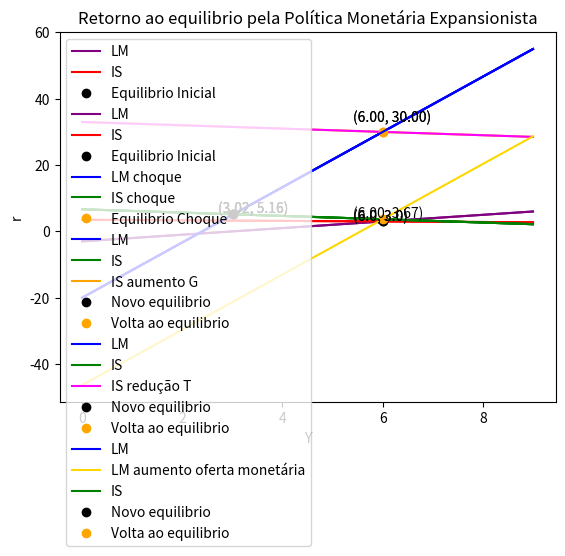

This chart was generated by the following Python code:
# -*- coding: utf-8 -*-
"""
Created on Thu Feb 24 19:25:40 2022

[redacted]
"""

import numpy as np
import matplotlib.pyplot as plt

###############################################################################
# Funcoes do programa anterior

def IS(x, cons_aut, p_marg_cons, G, T, c_inv, i_inv, is_inv = True):
    
    """
    x      = Caso is_inv = True serao valores do produto Y. Caso contrario
                      serao valores do juros r.
    is_inv = Se True (default) temos a IS invertida (r em funcao de Y)
    """
    
    if is_inv:
        ra = (x - x * p_marg_cons - cons_aut + p_marg_cons * T - i_inv - G)
        r = ra / c_inv
        return r

    else:
        mult = 1/(1 - p_marg_cons)
        gast_aut = cons_aut - (p_marg_cons * T) + (c_inv * x) + i_inv + G
        return mult * gast_aut

def eq_algebrico(cons_aut, p_marg_cons, G, T,
                 c_inv, i_inv, c_mon, i_mon):
    
    """
    Encontra o produto e o juros de equilibrio, de uma IS com investimento linear
    e uma LM linear. Utiliza equacoes encontradas algebricamente. 
    _________________________________
    cons_aut    = Consumo Autonomo
    p_marg_cons = Propensao Marginal a Consumir (0 <= x <= 1)
    G           = Gastos do Governo
    T           = Tributos
    c_inv       = Coeficiente Linear da Funcao de Investimento (x < 0)
    i_inv       = Intercepto da Funcao de Investimento
    c_mon       = Coeficiente Linear da LM (x > 0)
    i_mon       = Intercepto da LM
    """
    
    # Propensao Margina a Consumir positiva entre 0 e 1
    # Investimento negativamente relacionado ao juros
    # LM positivamente inclinada
    assert p_marg_cons >= 0 and p_marg_cons <= 1 and c_inv < 0 and c_mon > 0
    
    denom = (c_inv * c_mon) - 1 + p_marg_cons
    
    # Para evitar inf
    assert denom != 0
    
    # Montando a equacao
    ya = 1 / denom
    yb = ((p_marg_cons * T) - cons_aut - i_inv - G - (c_inv * i_mon))
    
    # Produto e juros de equilibrio
    Y = ya * yb
    r = c_mon * Y + i_mon
    
    return Y, r

###############################################################################
# Extensao

def definir_objetos():
    
    # Define os objetos utilizados nas demais funcoes
    
    cons_aut = 2
    p_marg_cons = 0.75
    G = 10
    T = 2
    c_inv = -3
    i_inv = 0
    of_mon = 6
    cy_dem_mon = 2
    cr_dem_mon = -2
    i_mon = 0
    
    assert p_marg_cons >= 0 and p_marg_cons <= 1
    assert c_inv < 0
    assert cy_dem_mon > 0
    assert cr_dem_mon < 0
    
    global pars1
    
    pars1 = [cons_aut, p_marg_cons, G, T, c_inv, i_inv, of_mon, \
             cy_dem_mon, cr_dem_mon, i_mon]
        
    cons_aut2 = 0.5
    p_marg_cons2 = 0.25
    G2 = 10
    T2 = 2
    c_inv2 = -1.5
    i_inv2 = 0
    of_mon2 = 6
    cy_dem_mon2 = 2.5
    cr_dem_mon2 = -0.3
    i_mon2 = 0
    
    assert p_marg_cons2 >= 0 and p_marg_cons2 <= 1
    assert c_inv2 < 0
    assert cy_dem_mon2 > 0
    assert cr_dem_mon2 < 0
    
    global pars2
    
    pars2 = [cons_aut2, p_marg_cons2, G2, T2, c_inv2, i_inv2, of_mon2, \
             cy_dem_mon2, cr_dem_mon2, i_mon2]

definir_objetos()

def pref_pela_liq(y, of_mon, cy_dem_mon, cr_dem_mon, i_mon):
    
    """
    Expressa o equilibrio no mercado monetario. Retorna a taxa de juros de
    equilibrio dada a oferta monetaria e a renda
    _________________________________
    y           = Renda
    of_mon      = Oferta Monetaria
    cy_dem_mon  = Coeficiente da renda na demanda monetaria
    cr_dem_mon  = Coeficiente do juros na demanda monetaria
    i_mon       = Intercepto da demanda monetaria
    """
    
    assert cr_dem_mon < 0 and cy_dem_mon > 0
    
    r = (of_mon - cy_dem_mon * y - i_mon) / cr_dem_mon
    
    return r

def eq_analitico_pref_pela_liq(pars):
    
    """
    Encontra a renda e a taxa de juros de equilibrio
    
    pars = cons_aut, p_marg_cons, G, T, c_inv, \
    i_inv, of_mon, cy_dem_mon, cr_dem_mon, i_mon
    _________________________________
    cons_aut    = Consumo Autonomo
    p_marg_cons = Propensao Marginal a Consumir (0 <= x <= 1)
    gast_gov    = Gastos do Governo
    tributos    = Tributos
    c_inv       = Coeficiente Linear da Funcao de Investimento (x < 0)
    i_inv       = Intercepto da Funcao de Investimento
    of_mon      = Oferta Monetaria
    cy_dem_mon  = Coeficiente da renda na demanda monetaria
    cr_dem_mon  = Coeficiente do juros na demanda monetaria
    i_mon       = Intercepto da demanda monetaria
    """
    
    cons_aut, p_marg_cons, G, T, c_inv, i_inv, \
    of_mon, cy_dem_mon, cr_dem_mon, i_mon = pars
    
    assert cr_dem_mon < 0 and cy_dem_mon > 0
    
    gas_aut = cons_aut - (p_marg_cons * T) + i_inv + G
    ya = (c_inv * (of_mon - i_mon)) + (cr_dem_mon * gas_aut)
    denom = (cr_dem_mon * (1 - p_marg_cons)) + (cy_dem_mon * c_inv)
    
    y = ya / denom
    r = pref_pela_liq(y, of_mon, cy_dem_mon, cr_dem_mon, i_mon)
    
    return y, r

def retorno_ao_eq_por_G(incremento, tol):
    
    """
    Retorna a renda de equilibrio anterior pelo aumento nos
    gastos do governo
    
    pars = cons_aut, p_marg_cons, G, T, c_inv, \
    i_inv, of_mon, cy_dem_mon, cr_dem_mon, i_mon
    _________________________________
    cons_aut    = Consumo Autonomo
    p_marg_cons = Propensao Marginal a Consumir (0 <= x <= 1)
    gast_gov    = Gastos do Governo
    tributos    = Tributos
    c_inv       = Coeficiente Linear da Funcao de Investimento (x < 0)
    i_inv       = Intercepto da Funcao de Investimento
    of_mon      = Oferta Monetaria
    cy_dem_mon  = Coeficiente da renda na demanda monetaria
    cr_dem_mon  = Coeficiente do juros na demanda monetaria
    i_mon       = Intercepto da demanda monetaria
    """
    
    # Calcula equilibrios
    Y1, r1 = eq_analitico_pref_pela_liq(pars1)
    
    Y2, r2 = eq_analitico_pref_pela_liq(pars2)
    
    y_eq_vec = [Y1, Y2]
    r_eq_vec = [r1, r2]
    t = 0
    
    # Checa se os equilibrios sao iguais
    if Y1 == Y2 and r1 == r2:
        
        print('Mesmo equilibrio')
        return 0
    
    # Caso a renda tenha aumentado com
    # os novos parametros
    elif Y1 < Y2:
        
        print('A renda aumentou!')
        return 0
    
    else:
        
        # Enquanto as rendas forem diferentes
        while round(abs(Y1 - Y2), tol) != 0:
                
            # Aumenta o gasto do governo - pars2[2] sao os gastos
            # do governo
            pars2[2] += incremento
                
            # Calcula o novo equilibrio
            Y2, r2 = eq_analitico_pref_pela_liq(pars2)
            t += 1
                
            y_eq_vec.append(Y2)
            r_eq_vec.append(r2)
                
    return pars2, y_eq_vec, r_eq_vec, t
                 
def retorno_ao_eq_por_T(incremento, tol):
    
    """
    Retorna a renda de equilibrio anterior pela diminuicao nos impostos
    
    pars = cons_aut, p_marg_cons, G, T, c_inv, \
    i_inv, of_mon, cy_dem_mon, cr_dem_mon, i_mon
    _________________________________
    cons_aut    = Consumo Autonomo
    p_marg_cons = Propensao Marginal a Consumir (0 <= x <= 1)
    gast_gov    = Gastos do Governo
    tributos    = Tributos
    c_inv       = Coeficiente Linear da Funcao de Investimento (x < 0)
    i_inv       = Intercepto da Funcao de Investimento
    of_mon      = Oferta Monetaria
    cy_dem_mon  = Coeficiente da renda na demanda monetaria
    cr_dem_mon  = Coeficiente do juros na demanda monetaria
    i_mon       = Intercepto da demanda monetaria
    """
    
    # Calcula equilibrios
    Y1, r1 = eq_analitico_pref_pela_liq(pars1)
    
    Y2, r2 = eq_analitico_pref_pela_liq(pars2)
    
    y_eq_vec = [Y1, Y2]
    r_eq_vec = [r1, r2]
    t = 0
    
    # Checa se os equilibrios sao iguais
    if Y1 == Y2 and r1 == r2:
        
        print('Mesmo equilibrio')
        return 0
    
    # Caso a renda tenha aumentado com
    # os novos parametros
    elif Y1 < Y2:
        
        print('A renda aumentou!')
        return 0
    
    else:
        
        # Enquanto as rendas forem diferentes
        while round(abs(Y1 - Y2), tol) != 0:
            
            # Diminui os impostos - pars2[3] sao os impostos
            pars2[3] -= incremento
            
            # Calcula o novo equilibrio
            Y2, r2 = eq_analitico_pref_pela_liq(pars2)
            
            t += 1
                
            y_eq_vec.append(Y2)
            r_eq_vec.append(r2)
                
    return pars2, y_eq_vec, r_eq_vec, t


def retorno_ao_eq_orc_eq(incremento, tol):
    
    #assert G2 == T2
    
    # Calcula equilibrios
    Y1, r1 = eq_analitico_pref_pela_liq(pars1)
    
    Y2, r2 = eq_analitico_pref_pela_liq(pars2)
    
    y_eq_vec = [Y1, Y2]
    r_eq_vec = [r1, r2]
    t = 0
    
    # Checa se os equilibrios sao iguais
    if Y1 == Y2 and r1 == r2:
        
        print('Mesmo equilibrio')
        return 0
    
    # Caso a renda tenha aumentado com
    # os novos parametros
    elif Y1 < Y2:
        
        print('A renda aumentou!')
        return 0
    
    else:
        
        while round(abs(Y1 - Y2), tol) != 0:
            
            pars2[2] += incremento
            pars2[3] = pars2[2]
            
            # Calcula o novo equilibrio
            Y2, r2 = eq_analitico_pref_pela_liq(pars2)
            
            t += 1
                
            y_eq_vec.append(Y2)
            r_eq_vec.append(r2)
            
    return pars2, y_eq_vec, r_eq_vec, t

def retorno_ao_eq_pol_mon(incremento, tol):
    
    """
    Retorna a renda de equilibrio anterior pelo aumento da oferta
    monetaria
    
    pars = cons_aut, p_marg_cons, G, T, c_inv, \
    i_inv, of_mon, cy_dem_mon, cr_dem_mon, i_mon
    _________________________________
    cons_aut    = Consumo Autonomo
    p_marg_cons = Propensao Marginal a Consumir (0 <= x <= 1)
    gast_gov    = Gastos do Governo
    tributos    = Tributos
    c_inv       = Coeficiente Linear da Funcao de Investimento (x < 0)
    i_inv       = Intercepto da Funcao de Investimento
    of_mon      = Oferta Monetaria
    cy_dem_mon  = Coeficiente da renda na demanda monetaria
    cr_dem_mon  = Coeficiente do juros na demanda monetaria
    i_mon       = Intercepto da demanda monetaria
    """
    
    # Calcula equilibrios
    Y1, r1 = eq_analitico_pref_pela_liq(pars1)
    
    Y2, r2 = eq_analitico_pref_pela_liq(pars2)
    
    y_eq_vec = [Y1, Y2]
    r_eq_vec = [r1, r2]
    t = 0

    # Checa se os equilibrios sao iguais
    if Y1 == Y2 and r1 == r2:
        
        print('Mesmo equilibrio')
        return 0
    
    # Caso a renda tenha aumentado com
    # os novos parametros
    elif Y1 < Y2:
        
        print('A renda aumentou!')
        return 0
    
    else:
        while round(abs(Y1 - Y2), tol) != 0:
            
            # Aumento da oferta monetaria
            pars2[6] += incremento
            
            # Calcula o novo equilibrio
            Y2, r2 = eq_analitico_pref_pela_liq(pars2)
            
            t += 1
                
            y_eq_vec.append(Y2)
            r_eq_vec.append(r2)
            
            if round(abs(r2), tol) == 0:
                
                print('Armadilha da liquidez')
                return pars2, y_eq_vec, r_eq_vec, t

    return pars2, y_eq_vec, r_eq_vec, t

eq1 = eq_analitico_pref_pela_liq(pars2)
eq2 = eq_analitico_pref_pela_liq(pars1)

exp1 = retorno_ao_eq_por_G(0.01, 4)

definir_objetos()

exp2 = retorno_ao_eq_por_T(0.01, 4)

definir_objetos()

#exp3 = retorno_ao_eq_orc_eq(0.01, 4)
exp4 = retorno_ao_eq_pol_mon(0.01, 4)

definir_objetos()

###############################################################################
# Graficos

y_vec = np.linspace(0, 9, 100)

# Equilibrio inicial
plt.plot(y_vec, pref_pela_liq(y_vec, pars1[6], pars1[7], pars1[8], pars1[9]), c = 'purple', label = 'LM')
plt.plot(y_vec, IS(y_vec, pars1[0], pars1[1], pars1[2], pars1[3], pars1[4], pars1[5]), c = 'red', label = 'IS')
plt.plot(eq2[0], eq2[1], 'go', c = 'black', label = 'Equilibrio Inicial')
plt.title('Equilibrio Inicial')
plt.xlabel('Y')
plt.ylabel('r')
plt.legend()
plt.text(eq2[0] * 0.9, eq2[1] * 1.1,
         '({y}, {r})'.format(y = eq2[0], r = eq2[1]))
plt.show()

# Novo equilibrio
plt.plot(y_vec, pref_pela_liq(y_vec, pars1[6], pars1[7], pars1[8], pars1[9]), c = 'purple', label = 'LM')
plt.plot(y_vec, IS(y_vec, pars1[0], pars1[1], pars1[2], pars1[3], pars1[4], pars1[5]), c = 'red', label = 'IS')
plt.plot(eq2[0], eq2[1], 'go', c = 'black', label = 'Equilibrio Inicial')
plt.plot(y_vec, pref_pela_liq(y_vec, pars2[6], pars2[7], pars2[8], pars2[9]), c = 'blue', label = 'LM choque')
plt.plot(y_vec, IS(y_vec, pars2[0], pars2[1], pars2[2], pars2[3], pars2[4], pars2[5]), c = 'green', label = 'IS choque')
plt.plot(eq1[0], eq1[1], 'go', c = 'orange', label = 'Equilibrio Choque')
plt.title('Novo equilibrio')
plt.xlabel('Y')
plt.ylabel('r')
plt.legend()
plt.text(eq2[0] * 0.9, eq2[1] * 1.1,
         '({y}, {r})'.format(y = eq2[0], r = eq2[1]))
plt.text(eq1[0] * 0.9, eq1[1] * 1.1,
         '({y:.2f}, {r:.2f})'.format(y = eq1[0], r = eq1[1]))
plt.show()

# Retorno ao equilibrio por G
plt.plot(y_vec, pref_pela_liq(y_vec, pars2[6], pars2[7], pars2[8], pars2[9]), c = 'blue', label = 'LM')
plt.plot(y_vec, IS(y_vec, pars2[0], pars2[1], pars2[2], pars2[3], pars2[4], pars2[5]), c = 'green', label = 'IS')
plt.plot(y_vec, IS(y_vec, pars2[0], pars2[1], exp1[0][2], pars2[3], pars2[4], pars2[5]), c = 'orange', label = 'IS aumento G')
plt.plot(eq1[0], eq1[1], 'go', c = 'black', label = 'Novo equilibrio')
plt.plot(exp1[1][-1], exp1[2][-1], 'go', c = 'orange', label = 'Volta ao equilibrio')
plt.title('Retorno ao equilibrio por G')
plt.xlabel('Y')
plt.ylabel('r')
plt.legend()
plt.text(eq1[0] * 0.9, eq1[1] * 1.1,
         '({y:.2f}, {r:.2f})'.format(y = eq1[0], r = eq1[1]))
plt.text(exp1[1][-1] * 0.9, exp1[2][-1] * 1.1,
         '({y:.2f}, {r:.2f})'.format(y = exp1[1][-1], r = exp1[2][-1]))
plt.show()

# Retorno ao equilibrio por T
plt.plot(y_vec, pref_pela_liq(y_vec, pars2[6], pars2[7], pars2[8], pars2[9]), c = 'blue', label = 'LM')
plt.plot(y_vec, IS(y_vec, pars2[0], pars2[1], pars2[2], pars2[3], pars2[4], pars2[5]), c = 'green', label = 'IS')
plt.plot(y_vec, IS(y_vec, pars2[0], pars2[1], pars2[2], exp2[0][3], pars2[4], pars2[5]), c = 'fuchsia', label = 'IS redução T')
plt.plot(eq1[0], eq1[1], 'go', c = 'black', label = 'Novo equilibrio')
plt.plot(exp2[1][-1], exp2[2][-1], 'go', c = 'orange', label = 'Volta ao equilibrio')
plt.title('Retorno ao equilibrio por T')
plt.xlabel('Y')
plt.ylabel('r')
plt.legend()
plt.text(eq1[0] * 0.9, eq1[1] * 1.1,
         '({y:.2f}, {r:.2f})'.format(y = eq1[0], r = eq1[1]))
plt.text(exp2[1][-1] * 0.9, exp2[2][-1] * 1.1,
         '({y:.2f}, {r:.2f})'.format(y = exp2[1][-1], r = exp2[2][-1]))
plt.show()

# Retorno ao equilibrio por politica monetaria
plt.plot(y_vec, pref_pela_liq(y_vec, pars2[6], pars2[7], pars2[8], pars2[9]), c = 'blue', label = 'LM')
plt.plot(y_vec, pref_pela_liq(y_vec, exp4[0][6], pars2[7], pars2[8], pars2[9]), c = 'gold', label = 'LM aumento oferta monetária')
plt.plot(y_vec, IS(y_vec, pars2[0], pars2[1], pars2[2], pars2[3], pars2[4], pars2[5]), c = 'green', label = 'IS')
plt.plot(eq1[0], eq1[1], 'go', c = 'black', label = 'Novo equilibrio')
plt.plot(exp4[1][-1], exp4[2][-1], 'go', c = 'orange', label = 'Volta ao equilibrio')
plt.title('Retorno ao equilibrio pela Política Monetária Expansionista')
plt.xlabel('Y')
plt.ylabel('r')
plt.legend()
plt.text(eq1[0] * 0.9, eq1[1] * 1.1,
         '({y:.2f}, {r:.2f})'.format(y = eq1[0], r = eq1[1]))
plt.text(exp4[1][-1] * 0.9, exp4[2][-1] * 1.1,
         '({y:.2f}, {r:.2f})'.format(y = exp4[1][-1], r = exp4[2][-1]))
plt.show()
###############################################################################
# Apendice da Extensao

def retorno_ao_eq_por_G_2(pars1, pars2, incremento, tol):
    
    # Recebe parametros
    cons_aut1, p_marg_cons1, G1, T1, c_inv1, i_inv1, c_mon1, i_mon1 = pars1
    cons_aut2, p_marg_cons2, G2, T2, c_inv2, i_inv2, c_mon2, i_mon2 = pars2
    
    # Calcula equilibrios
    Y1, r1 = eq_algebrico(cons_aut1, p_marg_cons1, G1, T1, c_inv1,
                          i_inv1, c_mon1, i_mon1)
    
    Y2, r2 = eq_algebrico(cons_aut2, p_marg_cons2, G2, T2, c_inv2,
                          i_inv2, c_mon2, i_mon2)
    
    y_eq_vec = [Y1, Y2]
    r_eq_vec = [r1, r2]
    t = 0
    
    # Checa se os equilibrios sao iguais
    if Y1 == Y2 and r1 == r2:
        
        print('Mesmo equilibrio')
        return 0
    
    # Caso a renda tenha aumentado com
    # os novos parametros
    elif Y1 < Y2:
        
        print('A renda aumentou!')
        return 0
    
    else:
        
        # Enquanto as rendas forem diferentes
        while round(abs(Y1 - Y2), tol) != 0:
                
            # Aumenta o gasto do governo
            G2 += incremento
                
            # Calcula o novo equilibrio
            Y2, r2 = eq_algebrico(cons_aut2, p_marg_cons2, G2, 
                                  T2, c_inv2, i_inv2, c_mon2, i_mon2)
            t += 1
                
            y_eq_vec.append(Y2)
            r_eq_vec.append(r2)
                
    return G2, T2, y_eq_vec, r_eq_vec, t
                  
def retorno_ao_eq_por_T_2(pars1, pars2, incremento, tol):
    
    # Recebe parametros
    cons_aut1, p_marg_cons1, G1, T1, c_inv1, i_inv1, c_mon1, i_mon1 = pars1
    cons_aut2, p_marg_cons2, G2, T2, c_inv2, i_inv2, c_mon2, i_mon2 = pars2
    
    # Calcula equilibrios
    Y1, r1 = eq_algebrico(cons_aut1, p_marg_cons1, G1, T1, c_inv1,
                          i_inv1, c_mon1, i_mon1)
    
    Y2, r2 = eq_algebrico(cons_aut2, p_marg_cons2, G2, T2, c_inv2,
                          i_inv2, c_mon2, i_mon2)
    
    y_eq_vec = [Y1, Y2]
    r_eq_vec = [r1, r2]
    t = 0
    
    # Checa se os equilibrios sao iguais
    if Y1 == Y2 and r1 == r2:
        
        print('Mesmo equilibrio')
        return 0
    
    # Caso a renda tenha aumentado com
    # os novos parametros
    elif Y1 < Y2:
        
        print('A renda aumentou!')
        return 0
    
    else:
        
        # Enquanto as rendas forem diferentes
        while round(abs(Y1 - Y2), tol) != 0:
            
            # Diminui os impostos
            T2 -= incremento
            
            # Calcula o novo equilibrio
            Y2, r2 = eq_algebrico(cons_aut2, p_marg_cons2, G2,
                                  T2, c_inv2, i_inv2, c_mon2, i_mon2)
            
            t += 1
                
            y_eq_vec.append(Y2)
            r_eq_vec.append(r2)
                
    return G2, T2, y_eq_vec, r_eq_vec, t


def retorno_ao_eq_orc_eq_2(pars1, pars2, incremento, tol):
    
    # Recebe parametros
    cons_aut1, p_marg_cons1, G1, T1, c_inv1, i_inv1, c_mon1, i_mon1 = pars1
    cons_aut2, p_marg_cons2, G2, T2, c_inv2, i_inv2, c_mon2, i_mon2 = pars2
    
    #assert G2 == T2
    
    # Calcula equilibrios
    Y1, r1 = eq_algebrico(cons_aut1, p_marg_cons1, G1, T1, c_inv1,
                          i_inv1, c_mon1, i_mon1)
    
    Y2, r2 = eq_algebrico(cons_aut2, p_marg_cons2, G2, T2, c_inv2,
                          i_inv2, c_mon2, i_mon2)
    
    y_eq_vec = [Y1, Y2]
    r_eq_vec = [r1, r2]
    t = 0
    
    # Checa se os equilibrios sao iguais
    if Y1 == Y2 and r1 == r2:
        
        print('Mesmo equilibrio')
        return 0
    
    # Caso a renda tenha aumentado com
    # os novos parametros
    elif Y1 < Y2:
        
        print('A renda aumentou!')
        return 0
    
    else:
        
        while round(abs(Y1 - Y2), tol) != 0:
            
            G2 += incremento
            T2 = G2
            
            # Calcula o novo equilibrio
            Y2, r2 = eq_algebrico(cons_aut2, p_marg_cons2, G2,
                                  T2, c_inv2, i_inv2, c_mon2, i_mon2)
            
            t += 1
                
            y_eq_vec.append(Y2)
            r_eq_vec.append(r2)
            
    return G2, T2, y_eq_vec, r_eq_vec, t